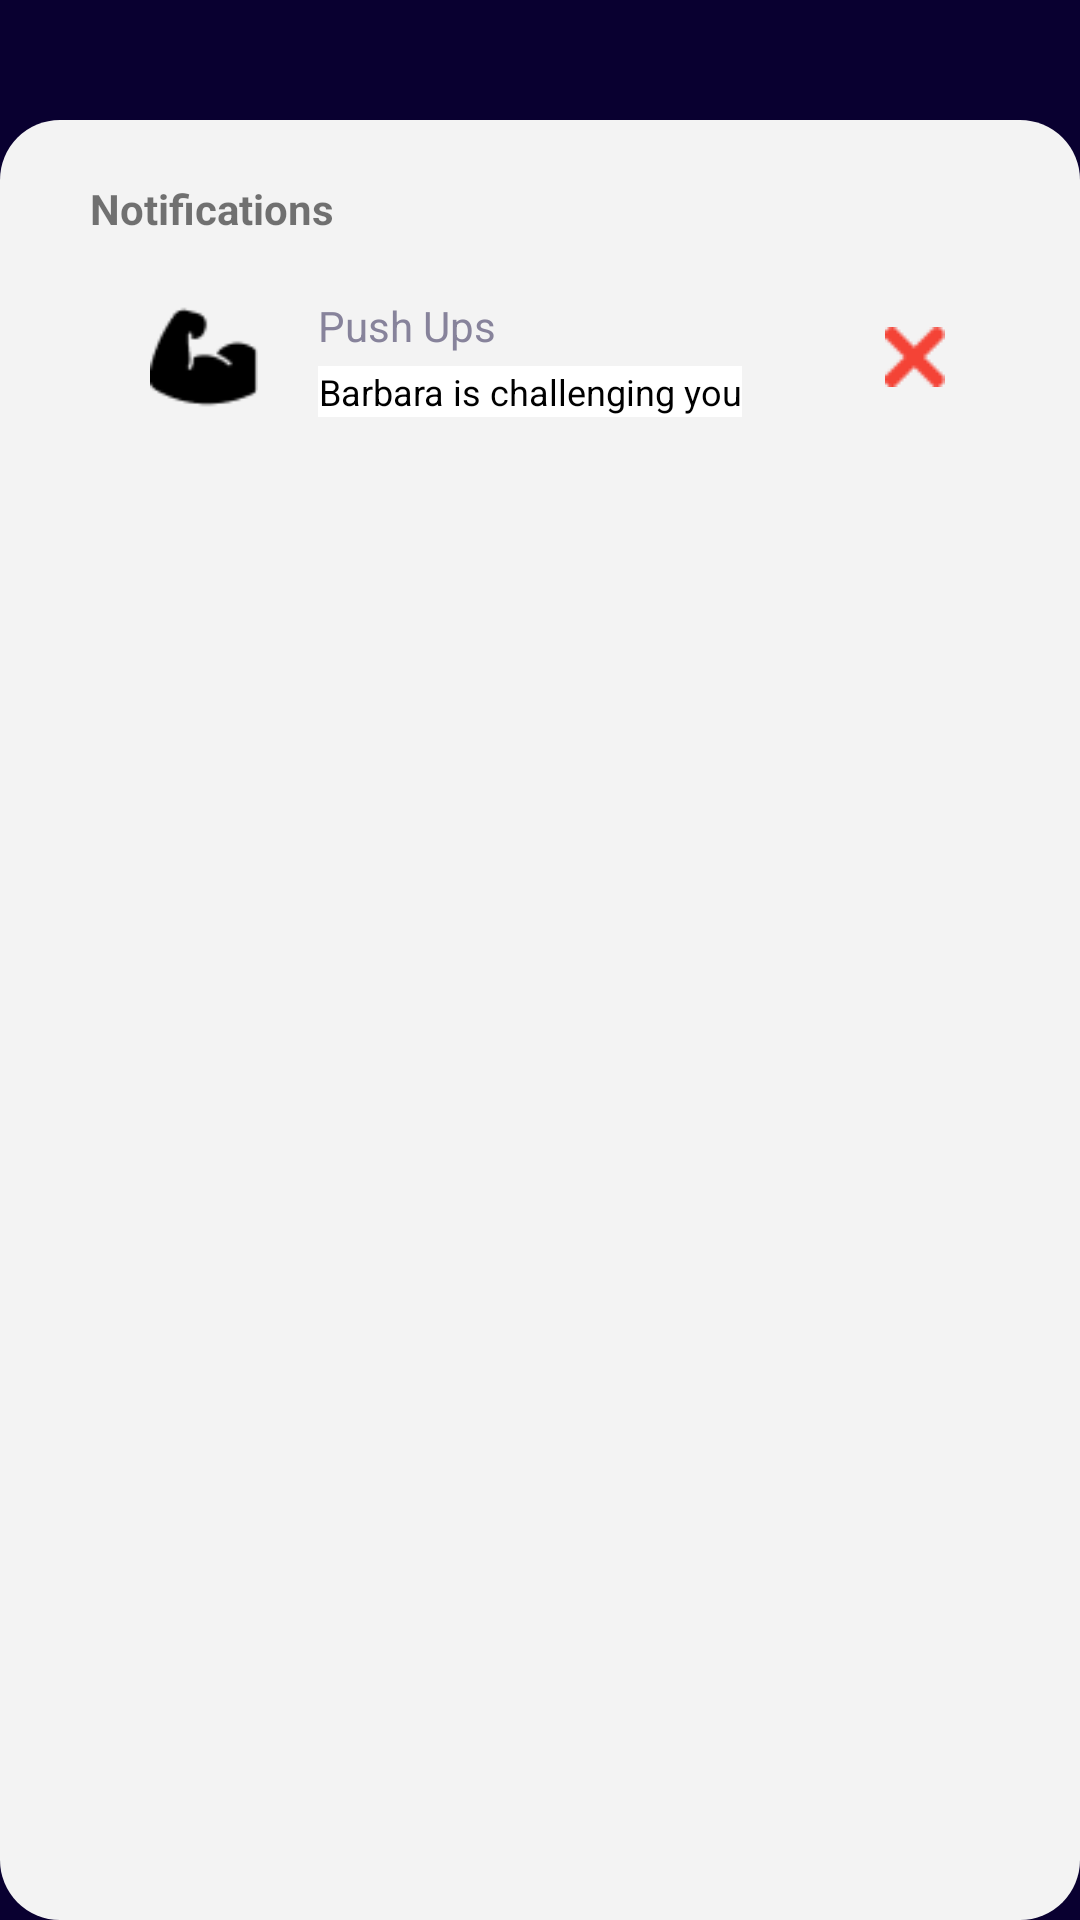

This screen was rendered from an Android layout file. Write that file and the resources it references.
<!-- AndroidManifest.xml: application theme Theme.AndroidProject1 -->
<!-- res/layout/notifications_fragment.xml -->
<?xml version="1.0" encoding="utf-8"?>
<androidx.constraintlayout.widget.ConstraintLayout xmlns:android="http://schemas.android.com/apk/res/android"
    xmlns:app="http://schemas.android.com/apk/res-auto"
    xmlns:tools="http://schemas.android.com/tools"
    android:layout_width="match_parent"
    android:layout_height="match_parent"
    android:background="#090030">

    <ImageView
        android:id="@+id/rectangle_ek1"
        android:layout_width="0dp"
        android:layout_height="match_parent"
        android:layout_marginTop="40dp"
        android:background="@drawable/rectangle_ek1_shape"
        app:layout_constraintEnd_toEndOf="parent"
        app:layout_constraintHorizontal_bias="0.0"
        app:layout_constraintStart_toStartOf="parent"
        app:layout_constraintTop_toTopOf="parent" />

    
    <ScrollView
        android:layout_width="0dp"
        android:layout_height="match_parent"
        android:layout_marginTop="40dp"
        app:layout_constraintBottom_toBottomOf="parent"
        app:layout_constraintLeft_toLeftOf="parent"
        app:layout_constraintRight_toRightOf="parent">

        <RelativeLayout
            android:id="@+id/content_container"
            android:layout_width="wrap_content"
            android:layout_height="match_parent">

            <TextView
                android:id="@+id/challengesTV"
                android:layout_width="wrap_content"
                android:layout_height="wrap_content"
                android:layout_marginLeft="30dp"
                android:layout_marginTop="20dp"
                android:text="Notifications"
                android:textStyle="bold" />

            <ImageView
                android:id="@+id/rectangle_25_ek1"
                android:layout_width="match_parent"
                android:layout_height="60dp"
                android:layout_below="@+id/challengesTV"
                android:layout_alignParentStart="true"
                android:layout_alignParentEnd="true"
                android:layout_marginStart="30dp"
                android:layout_marginTop="10dp"
                android:layout_marginEnd="30dp"
                android:layout_marginBottom="30dp"
                android:background="@drawable/rectangle_2_shape" />

            <ImageView
                android:id="@+id/mask_group_ek1"
                android:layout_width="36dp"
                android:layout_height="36dp"
                android:layout_alignStart="@+id/rectangle_25_ek1"
                android:layout_alignTop="@+id/rectangle_25_ek1"
                android:layout_alignBottom="@+id/rectangle_25_ek1"
                android:layout_marginStart="20dp"
                android:contentDescription="mask_group_ek1"
                android:src="@drawable/image_1" />

            <TextView
                android:id="@+id/renee_olson_ek1"
                android:layout_width="wrap_content"
                android:layout_height="wrap_content"
                android:layout_alignTop="@+id/rectangle_25_ek1"
                android:layout_gravity="center_horizontal|center"
                android:layout_marginStart="20dp"
                android:layout_marginTop="10dp"
                android:layout_toEndOf="@+id/mask_group_ek1"
                android:fontFamily="Roboto"
                android:gravity="center"
                android:text="Push Ups"
                android:textColor="@color/notifications_subtitle"
                android:textSize="14sp" />

            <TextView
                android:id="@+id/renee_olson_ek2"
                android:layout_width="wrap_content"
                android:layout_height="wrap_content"
                android:layout_below="@+id/renee_olson_ek1"
                android:layout_alignBottom="@+id/rectangle_25_ek1"
                android:layout_gravity="center_horizontal|center"
                android:layout_marginStart="20dp"
                android:layout_marginTop="4dp"
                android:layout_marginBottom="10dp"
                android:layout_toEndOf="@+id/mask_group_ek1"
                android:background="#fff"
                android:fontFamily="Roboto"
                android:gravity="center"
                android:text="Barbara is challenging you"
                android:textColor="@color/notifications_title"
                android:textSize="12sp" />

            <ImageView
                android:id="@+id/vector_burn"
                android:layout_width="20dp"
                android:layout_height="20dp"
                android:layout_alignTop="@+id/rectangle_25_ek1"
                android:layout_alignEnd="@+id/rectangle_25_ek1"
                android:layout_alignBottom="@+id/rectangle_25_ek1"
                android:layout_marginStart="15dp"
                android:layout_marginTop="15dp"
                android:layout_marginEnd="15dp"
                android:layout_marginBottom="15dp"
                android:contentDescription="mask_group_ek1"
                android:src="@drawable/image_2" />

        </RelativeLayout>

    </ScrollView>

    

    <androidx.constraintlayout.widget.Guideline
        android:id="@+id/gl_10pc"
        android:layout_width="wrap_content"
        android:layout_height="wrap_content"
        android:orientation="vertical"
        app:layout_constraintGuide_percent="0.10" />

    <androidx.constraintlayout.widget.Guideline
        android:id="@+id/gl_90pc"
        android:layout_width="wrap_content"
        android:layout_height="wrap_content"
        android:orientation="vertical"
        app:layout_constraintGuide_percent="0.90" />

    <androidx.constraintlayout.widget.Guideline
        android:id="@+id/gl_91pc"
        android:layout_width="wrap_content"
        android:layout_height="wrap_content"
        android:orientation="horizontal"
        app:layout_constraintGuide_percent="0.91" />

    <androidx.constraintlayout.widget.Guideline
        android:id="@+id/gl_56pc"
        android:layout_width="wrap_content"
        android:layout_height="wrap_content"
        android:orientation="vertical"
        app:layout_constraintGuide_percent="0.56" />

    <androidx.constraintlayout.widget.Guideline
        android:id="@+id/gl_44pc"
        android:layout_width="wrap_content"
        android:layout_height="wrap_content"
        android:orientation="vertical"
        app:layout_constraintGuide_percent="0.44" />

    

</androidx.constraintlayout.widget.ConstraintLayout>
<!-- resources referenced by this layout -->
<resources>
  <color name="notifications_subtitle">#87839b</color>
  <color name="notifications_title">#000</color>
  <!-- drawable image_1: png bitmap (drawable, 703 bytes) -->
  <!-- drawable image_2: png bitmap (drawable, 454 bytes) -->
  <!-- drawable rectangle_ek1_shape (drawable-nodpi) -->
  <?xml version="1.0" encoding="utf-8"?>
  <shape xmlns:android="http://schemas.android.com/apk/res/android"
  	android:shape="rectangle" >
  	<corners android:radius="20dp" />
  	<solid android:color="@color/_bg__workout_search_ek2_color" />
  </shape>
  <style name="Theme.AndroidProject1" parent="Theme.MaterialComponents.DayNight.DarkActionBar">
          
          <item name="colorPrimary">#008577</item>
          <item name="colorPrimaryVariant">#00574B</item>
          <item name="colorOnPrimary">#ffffff</item>
          
          
          <item name="android:statusBarColor" tools:targetApi="l">?attr/colorPrimaryVariant</item>
          
      </style>
  <color name="_bg__workout_search_ek2_color">#F3F3F3</color>
</resources>
